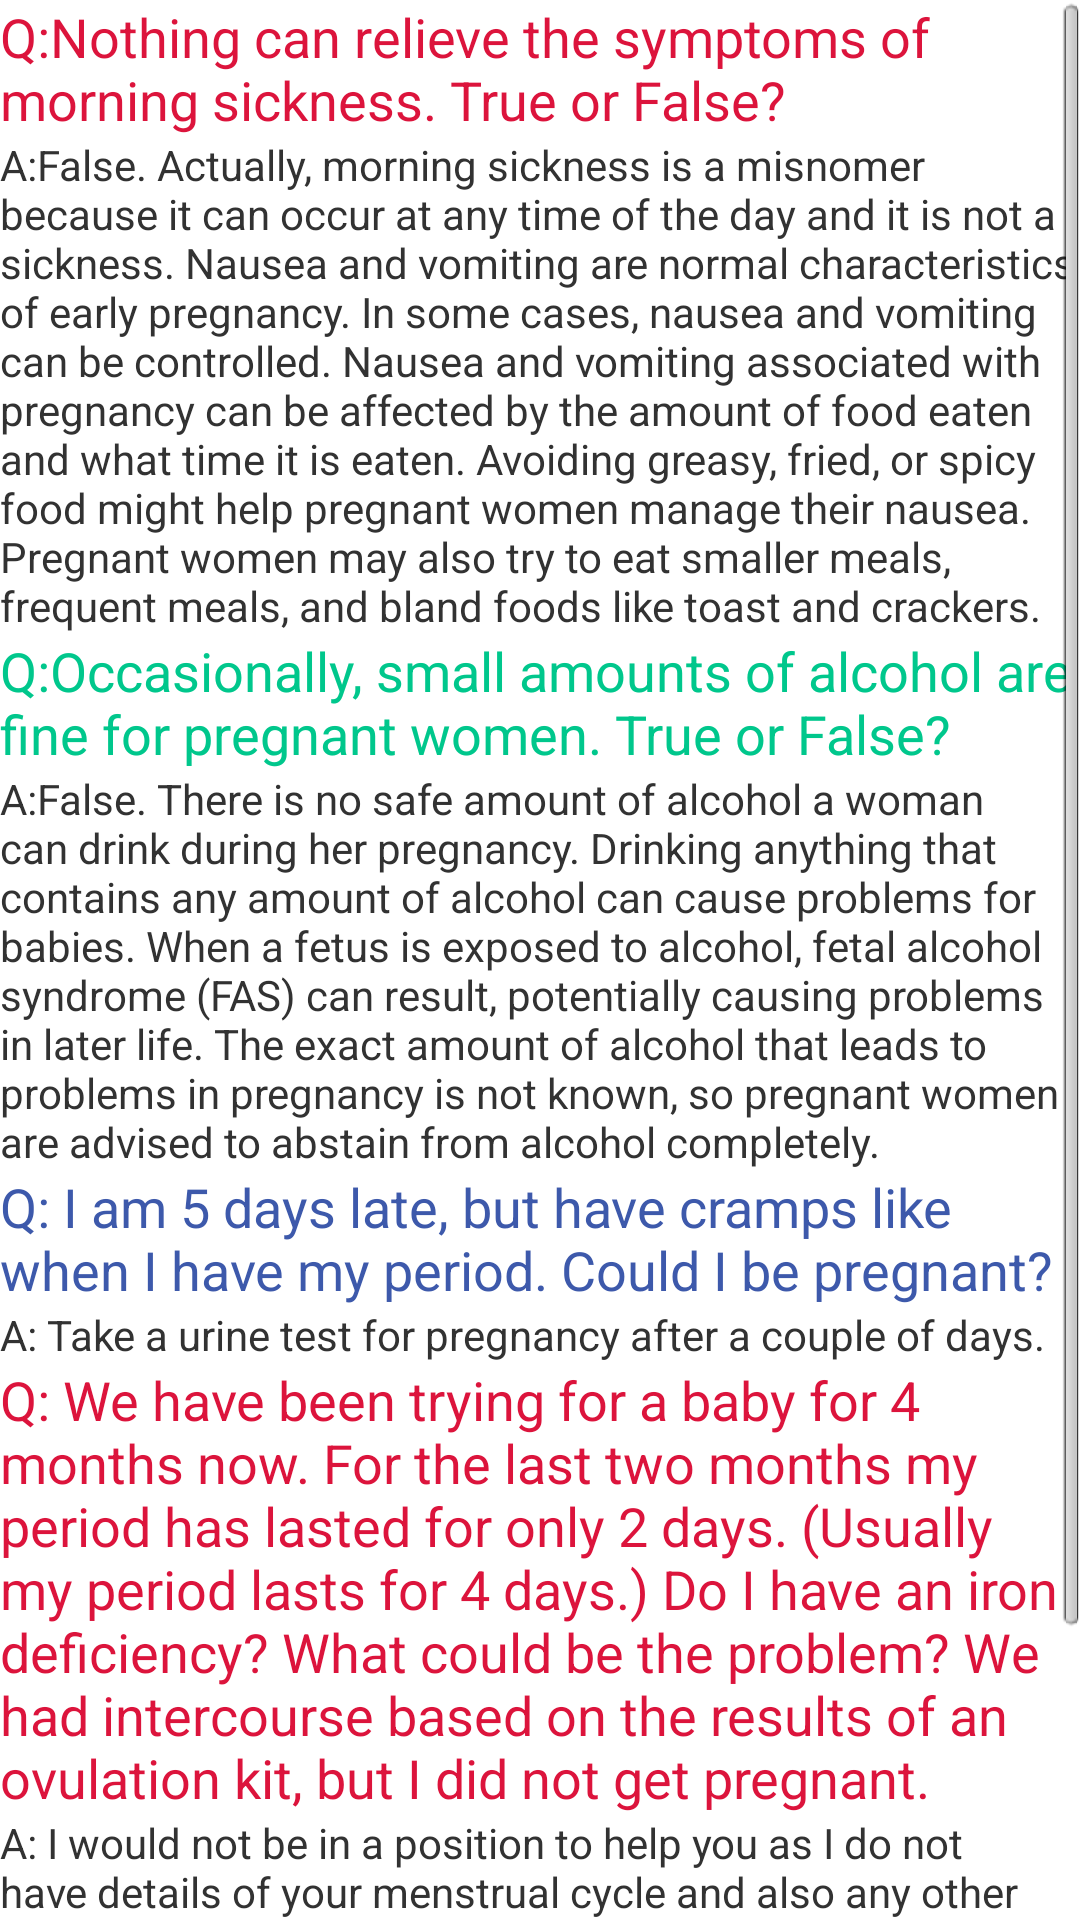

Produce the Android XML layout that renders to this screen, including the resource entries it uses.
<!-- AndroidManifest.xml: application theme AppTheme -->
<!-- res/layout/activity_faq.xml -->
<?xml version="1.0" encoding="utf-8"?>


<ScrollView xmlns:android="http://schemas.android.com/apk/res/android"
    android:layout_width="fill_parent"
    android:layout_height="fill_parent"
    android:fillViewport="true" >
<LinearLayout 
    android:layout_width="match_parent"
    android:layout_height="match_parent"
    android:orientation="vertical" >

    <TextView
        android:id="@+id/textView1"
        android:layout_width="match_parent"
        android:layout_height="wrap_content"
        android:textColor="@color/pink"
        android:text="Q:Nothing can relieve the symptoms of morning sickness. True or False?"
        android:textAppearance="?android:attr/textAppearanceMedium" />

    <TextView
        android:id="@+id/textView2"
        android:layout_width="match_parent"
        android:layout_height="wrap_content"
        android:text="A:False. Actually, morning sickness is a misnomer because it can occur at any time of the day and it is not a sickness. Nausea and vomiting are normal characteristics of early pregnancy. In some cases, nausea and vomiting can be controlled. Nausea and vomiting associated with pregnancy can be affected by the amount of food eaten and what time it is eaten. Avoiding greasy, fried, or spicy food might help pregnant women manage their nausea. Pregnant women may also try to eat smaller meals, frequent meals, and bland foods like toast and crackers." />

<TextView
        android:id="@+id/textView1"
        android:layout_width="match_parent"
        android:layout_height="wrap_content"
        android:textColor="@color/green"
        android:text="Q:Occasionally, small amounts of alcohol are fine for pregnant women. True or False?"
        android:textAppearance="?android:attr/textAppearanceMedium" />
    
<TextView
        android:id="@+id/textView2"
        android:layout_width="match_parent"
        android:layout_height="wrap_content"
        android:text="A:False. There is no safe amount of alcohol a woman can drink during her pregnancy. Drinking anything that contains any amount of alcohol can cause problems for babies. When a fetus is exposed to alcohol, fetal alcohol syndrome (FAS) can result, potentially causing problems in later life. The exact amount of alcohol that leads to problems in pregnancy is not known, so pregnant women are advised to abstain from alcohol completely." />
<TextView
        android:id="@+id/textView1"
        android:layout_width="match_parent"
        android:layout_height="wrap_content"
        android:textColor="@color/blue"
        android:text="Q: I am 5 days late, but have cramps like when I have my period. Could I be pregnant? "
        android:textAppearance="?android:attr/textAppearanceMedium" />
<TextView
        android:id="@+id/textView2"
        android:layout_width="match_parent"
        android:layout_height="wrap_content"
        android:text="A: Take a urine test for pregnancy after a couple of days." />

<TextView
        android:id="@+id/textView1"
        android:layout_width="match_parent"
        android:layout_height="wrap_content"
        android:textColor="@color/pink"
        android:text="Q: We have been trying for a baby for 4 months now. For the last two months my period has lasted for only 2 days. (Usually my period lasts for 4 days.) Do I have an iron deficiency? What could be the problem? We had intercourse based on the results of an ovulation kit, but I did not get pregnant. "
        android:textAppearance="?android:attr/textAppearanceMedium" />
<TextView
        android:id="@+id/textView2"
        android:layout_width="match_parent"
        android:layout_height="wrap_content"
        android:text="A: I would not be in a position to help you as I do not have details of your menstrual cycle and also any other investigations that you have got done. It is best you visit your gynaecologist, who, after seeing the reports will be in a better position to help you. The option of infertility is only looked into if a couple has been trying to conceive without success over a period of one year. You are only just starting. Give it more time. Have intercourse a couple of days before and after the ovulation period as well." />
</LinearLayout>

    


</ScrollView>
<!-- resources referenced by this layout -->
<resources>
  <color name="blue">#3D59AB</color>
  <color name="green">#00C78C</color>
  <color name="pink">#DC143C</color>
  <style name="AppTheme" parent="android:Theme.Light" />
</resources>
